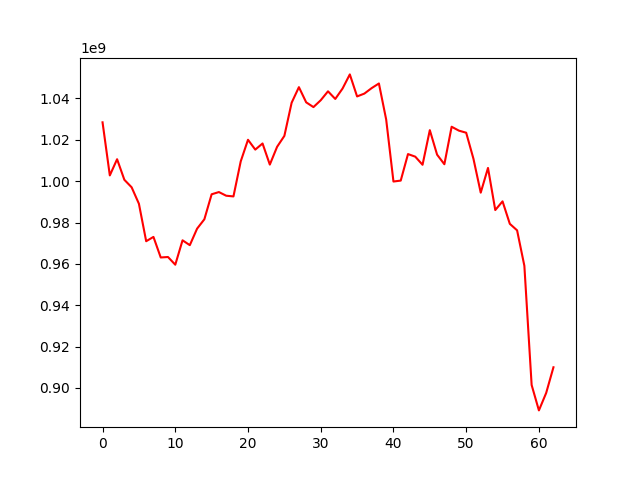

Source data for this figure (header and first rows):
, 0
0, 1028454784
1, 1002784010
2, 1010608965
3, 1000660594
4, 997029935
5, 989077420
6, 970954417
7, 973040814
8, 963092755
9, 963320556
10, 959590501
11, 971389551
12, 969042317
13, 977033065
14, 981565418
15, 993653502
16, 994729733
17, 992958306
18, 992620285
19, 1009570254
20, 1020016155
21, 1015261520
22, 1018224081
23, 1008014867
24, 1016612088
25, 1021892297
26, 1037930086
27, 1045465937
28, 1038124068
29, 1035821035
30, 1039137316
31, 1043451435
32, 1039760521
33, 1044789170
34, 1051634664
35, 1040978091
36, 1042353674
37, 1044997614
38, 1047245548
39, 1029799440
40, 999824762
41, 1000274243
42, 1013101938
43, 1011843924
44, 1007924316
45, 1024669079
46, 1012814332
47, 1008179629
48, 1026320391
49, 1024430960
50, 1023426325
51, 1010818237
52, 994444175
53, 1006393416
54, 986028383
55, 990233246
56, 979367841
57, 976213388
58, 959071992
59, 901416495
... 3 more rows
